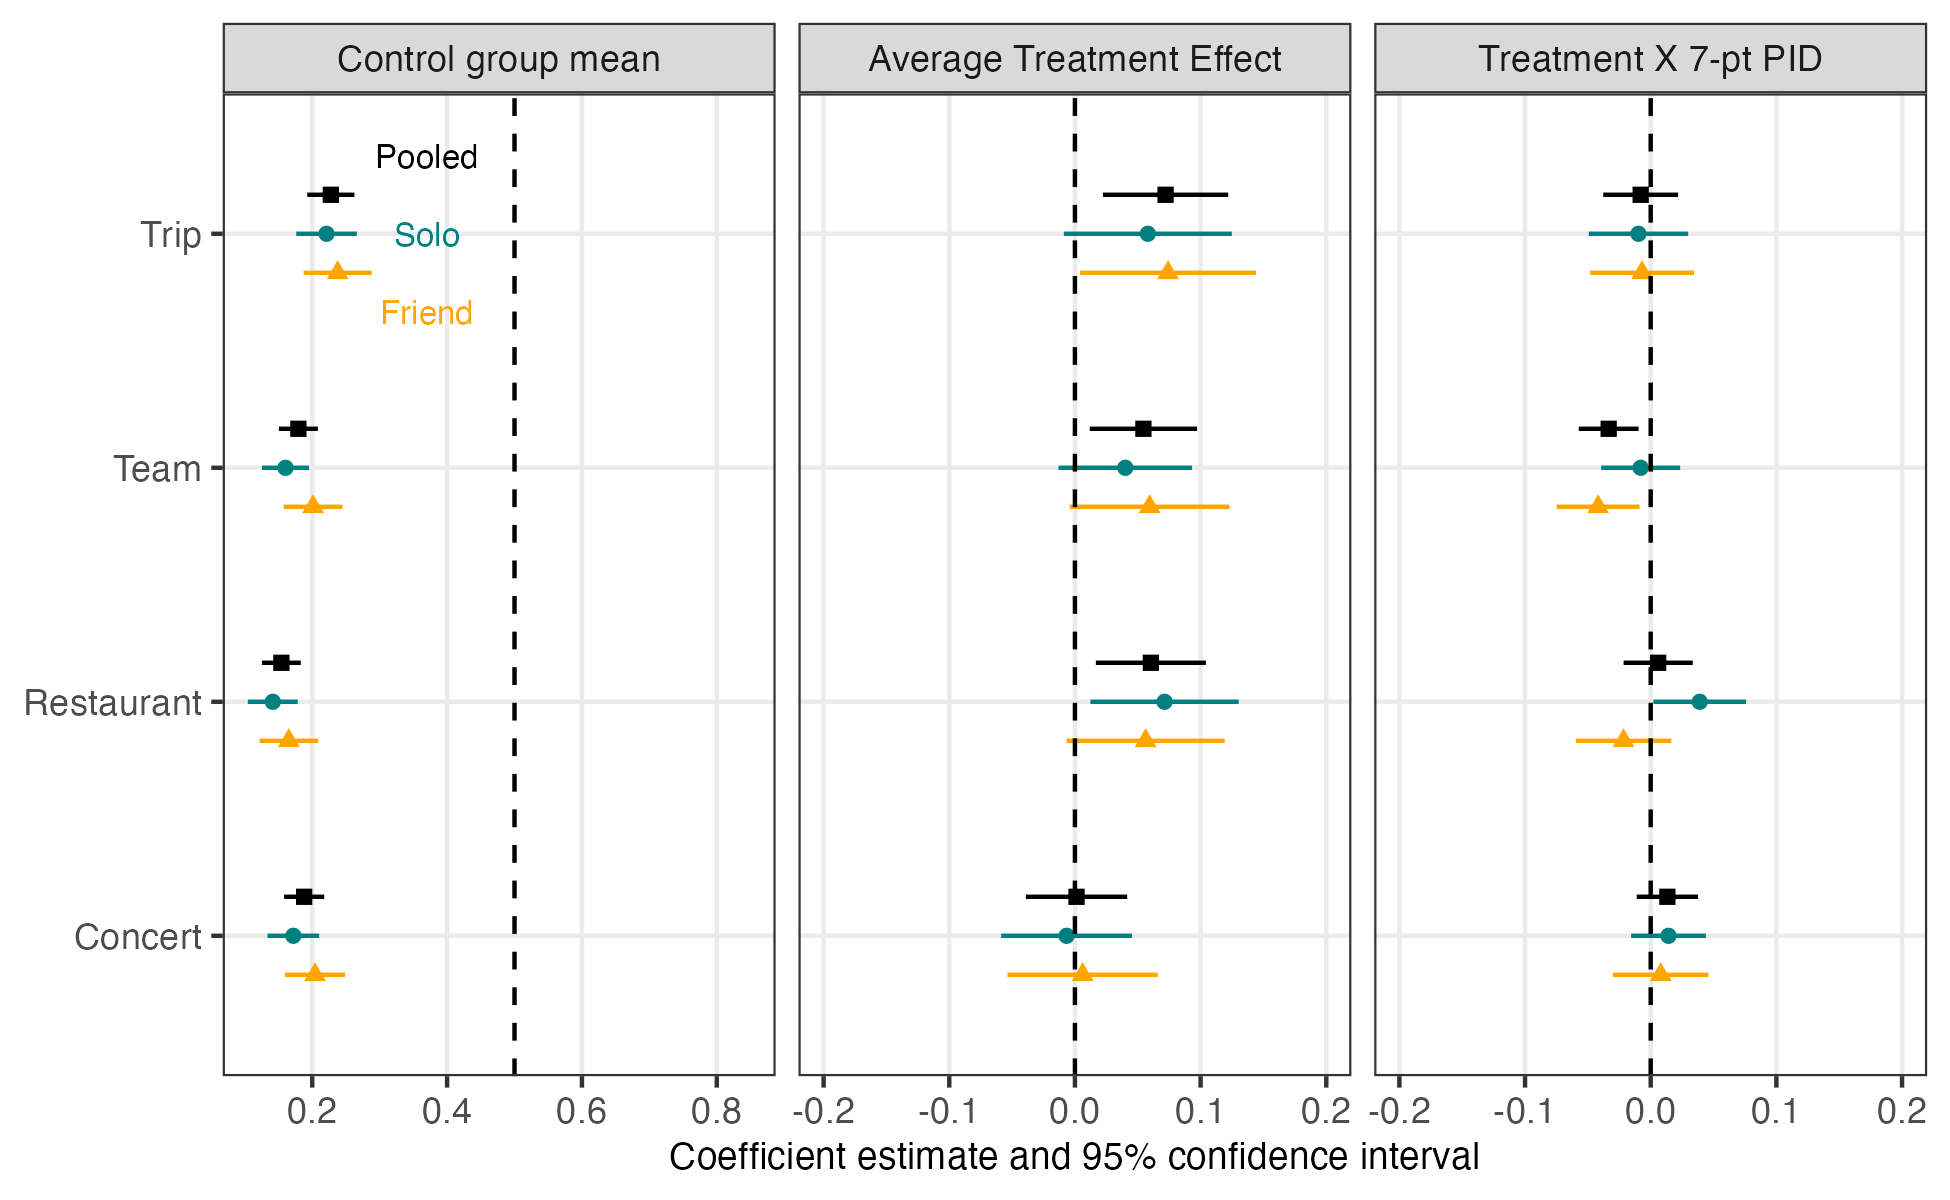

The data file committed next to this chart (first rows):
activity, version, facet_label, term, estimate, std.error, p.value, conf.low, conf.high
Concert, Friend, Control group mean, (Intercept), 0.2042, 0.02275, 1.0352442878208865e-18, 0.1595, 0.2488
Concert, Friend, Average Treatment Effect, ZTreatment, 0.006125, 0.03047, 0.8407, -0.05366, 0.06591
Concert, Friend, Treatment X 7-pt PID, ZTreatment:pid_7_c, 0.007949, 0.01938, 0.6818, -0.03008, 0.04597
Concert, Solo, Control group mean, (Intercept), 0.172, 0.01957, 5.016494863430961e-18, 0.1336, 0.2104
Concert, Solo, Average Treatment Effect, ZTreatment, -0.006637, 0.02655, 0.8026, -0.05872, 0.04545
Concert, Solo, Treatment X 7-pt PID, ZTreatment:pid_7_c, 0.01416, 0.01517, 0.3507, -0.0156, 0.04392
Concert, Pooled, Control group mean, (Intercept), 0.188, 0.01517, 2.7312249680445947e-34, 0.1583, 0.2177
Concert, Pooled, Average Treatment Effect, ZTreatment, 0.001263, 0.02055, 0.951, -0.03904, 0.04157
Concert, Pooled, Treatment X 7-pt PID, ZTreatment:pid_7_c, 0.01326, 0.01244, 0.2864, -0.01113, 0.03765
Restaurant, Friend, Control group mean, (Intercept), 0.1653, 0.02217, 1.6564166895794953e-13, 0.1218, 0.2088
Restaurant, Friend, Average Treatment Effect, ZTreatment, 0.05626, 0.03204, 0.07937, -0.006604, 0.1191
Restaurant, Friend, Treatment X 7-pt PID, ZTreatment:pid_7_c, -0.02161, 0.01936, 0.2644, -0.05959, 0.01636
Restaurant, Solo, Control group mean, (Intercept), 0.1415, 0.01887, 1.176145281910501e-13, 0.1045, 0.1785
Restaurant, Solo, Average Treatment Effect, ZTreatment, 0.07131, 0.0301, 0.01797, 0.01226, 0.1304
Restaurant, Solo, Treatment X 7-pt PID, ZTreatment:pid_7_c, 0.03902, 0.0188, 0.03809, 0.002147, 0.0759
Restaurant, Pooled, Control group mean, (Intercept), 0.1542, 0.01469, 2.743342427988582e-25, 0.1254, 0.183
Restaurant, Pooled, Average Treatment Effect, ZTreatment, 0.06043, 0.02233, 0.006859, 0.01664, 0.1042
Restaurant, Pooled, Treatment X 7-pt PID, ZTreatment:pid_7_c, 0.005945, 0.01403, 0.6719, -0.02157, 0.03346
Team, Friend, Control group mean, (Intercept), 0.2012, 0.02227, 6.350495239418565e-19, 0.1575, 0.2449
Team, Friend, Average Treatment Effect, ZTreatment, 0.05942, 0.03242, 0.06705, -0.004181, 0.123
Team, Friend, Treatment X 7-pt PID, ZTreatment:pid_7_c, -0.04187, 0.0168, 0.01282, -0.07483, -0.008913
Team, Solo, Control group mean, (Intercept), 0.1603, 0.01773, 6.153692315968291e-19, 0.1255, 0.1951
Team, Solo, Average Treatment Effect, ZTreatment, 0.04007, 0.02709, 0.1393, -0.01307, 0.09321
Team, Solo, Treatment X 7-pt PID, ZTreatment:pid_7_c, -0.007995, 0.01601, 0.6176, -0.03941, 0.02342
Team, Pooled, Control group mean, (Intercept), 0.1794, 0.01475, 4.413080746519038e-33, 0.1505, 0.2084
Team, Pooled, Average Treatment Effect, ZTreatment, 0.05449, 0.0218, 0.01249, 0.01175, 0.09723
Team, Pooled, Treatment X 7-pt PID, ZTreatment:pid_7_c, -0.03345, 0.01213, 0.005855, -0.05723, -0.009669
Trip, Friend, Control group mean, (Intercept), 0.2377, 0.02574, 1.0536715408628946e-19, 0.1872, 0.2882
Trip, Friend, Average Treatment Effect, ZTreatment, 0.07408, 0.03561, 0.03772, 0.004209, 0.1439
Trip, Friend, Treatment X 7-pt PID, ZTreatment:pid_7_c, -0.006858, 0.02106, 0.7447, -0.04817, 0.03445
Trip, Solo, Control group mean, (Intercept), 0.2212, 0.02286, 2.159619414187452e-21, 0.1763, 0.266
Trip, Solo, Average Treatment Effect, ZTreatment, 0.05802, 0.03406, 0.08872, -0.008801, 0.1248
Trip, Solo, Treatment X 7-pt PID, ZTreatment:pid_7_c, -0.009737, 0.02015, 0.6291, -0.04928, 0.0298
Trip, Pooled, Control group mean, (Intercept), 0.2276, 0.01782, 2.8444511010064403e-36, 0.1927, 0.2626
Trip, Pooled, Average Treatment Effect, ZTreatment, 0.07213, 0.02542, 0.004577, 0.02229, 0.122
Trip, Pooled, Treatment X 7-pt PID, ZTreatment:pid_7_c, -0.007984, 0.01519, 0.5993, -0.03777, 0.02181
